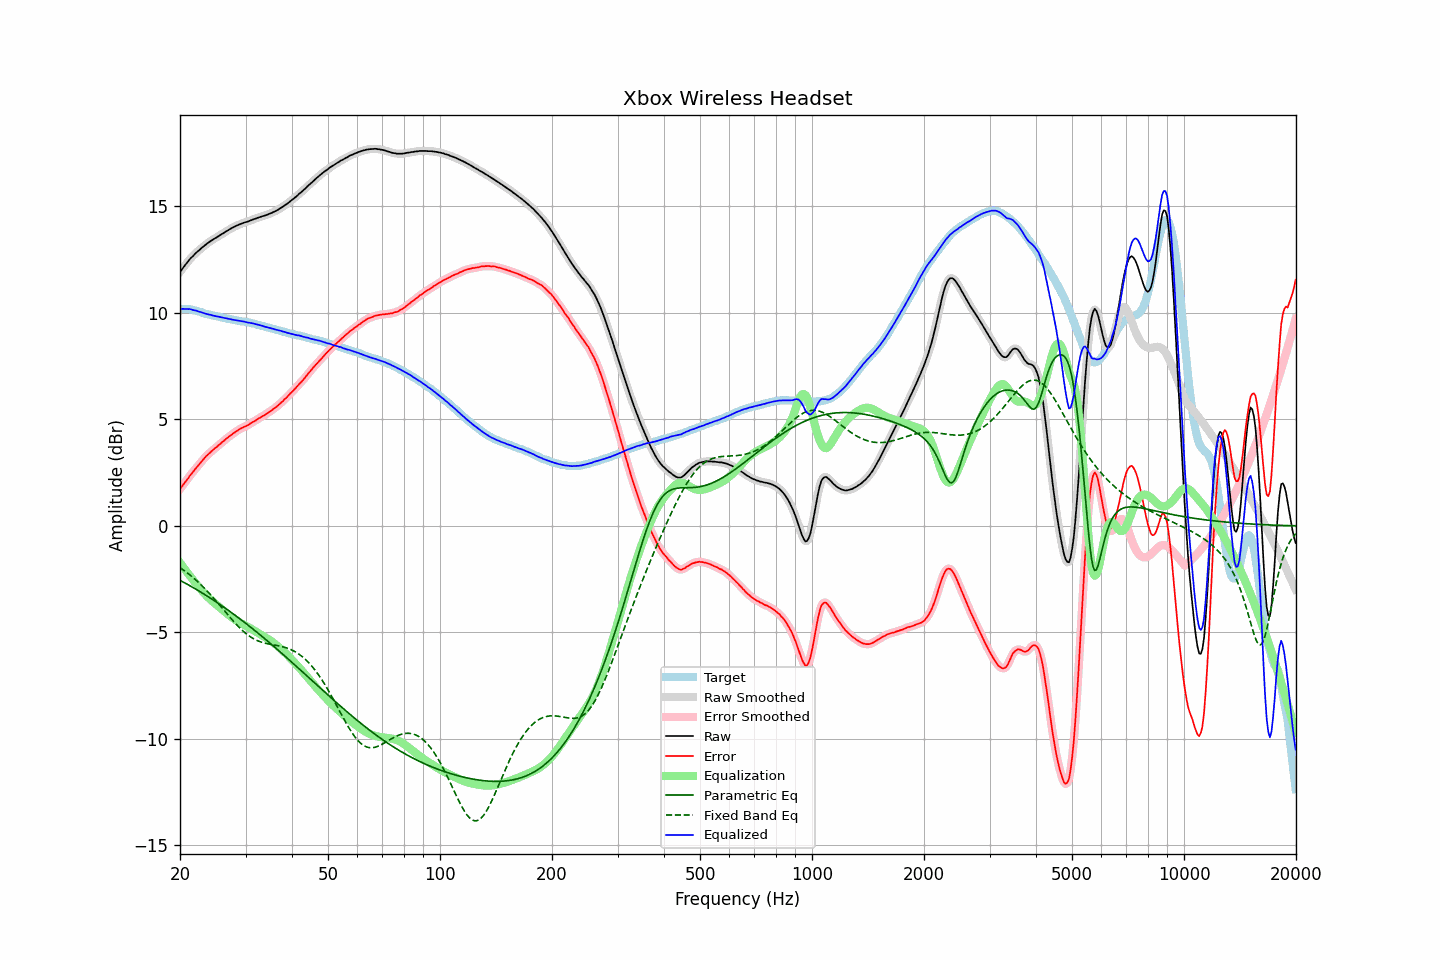

The data file committed next to this chart (first rows):
frequency, raw, error, smoothed, error_smoothed, equalization, parametric_eq, fixed_band_eq, equalized_raw, equalized_smoothed, target
20.00, 11.92, 1.73, 11.92, 1.73, -1.73, -2.56, -1.95, 10.19, 10.19, 10.19
20.20, 12.02, 1.83, 12.02, 1.83, -1.83, -2.60, -2.01, 10.19, 10.19, 10.19
20.40, 12.12, 1.93, 12.12, 1.93, -1.93, -2.64, -2.06, 10.19, 10.19, 10.19
20.61, 12.22, 2.03, 12.22, 2.03, -2.04, -2.68, -2.12, 10.18, 10.18, 10.19
20.81, 12.32, 2.13, 12.32, 2.13, -2.14, -2.72, -2.17, 10.19, 10.18, 10.19
21.02, 12.41, 2.22, 12.41, 2.23, -2.23, -2.76, -2.23, 10.18, 10.18, 10.19
21.23, 12.51, 2.34, 12.50, 2.33, -2.33, -2.80, -2.29, 10.18, 10.17, 10.17
21.44, 12.59, 2.43, 12.59, 2.43, -2.43, -2.84, -2.35, 10.16, 10.16, 10.16
21.66, 12.66, 2.52, 12.67, 2.53, -2.52, -2.89, -2.42, 10.13, 10.14, 10.14
21.87, 12.74, 2.62, 12.74, 2.62, -2.62, -2.93, -2.48, 10.12, 10.12, 10.12
22.09, 12.82, 2.71, 12.81, 2.71, -2.71, -2.98, -2.55, 10.11, 10.10, 10.11
22.31, 12.88, 2.80, 12.88, 2.80, -2.81, -3.02, -2.62, 10.07, 10.08, 10.08
22.54, 12.95, 2.89, 12.95, 2.89, -2.90, -3.07, -2.69, 10.05, 10.05, 10.06
22.76, 13.02, 2.98, 13.02, 2.98, -2.99, -3.11, -2.76, 10.03, 10.03, 10.04
22.99, 13.08, 3.07, 13.08, 3.07, -3.07, -3.16, -2.83, 10.00, 10.01, 10.01
23.22, 13.14, 3.16, 13.14, 3.16, -3.16, -3.20, -2.91, 9.98, 9.98, 9.98
23.45, 13.20, 3.25, 13.20, 3.25, -3.24, -3.25, -2.99, 9.96, 9.96, 9.95
23.69, 13.26, 3.32, 13.26, 3.32, -3.32, -3.30, -3.07, 9.94, 9.94, 9.94
23.92, 13.31, 3.39, 13.31, 3.39, -3.39, -3.35, -3.15, 9.92, 9.92, 9.92
24.16, 13.37, 3.46, 13.36, 3.46, -3.46, -3.40, -3.23, 9.91, 9.90, 9.91
24.40, 13.41, 3.52, 13.41, 3.53, -3.53, -3.44, -3.31, 9.88, 9.88, 9.89
24.65, 13.46, 3.59, 13.46, 3.59, -3.59, -3.49, -3.40, 9.86, 9.87, 9.87
24.89, 13.51, 3.66, 13.51, 3.66, -3.66, -3.54, -3.48, 9.85, 9.85, 9.85
25.14, 13.55, 3.71, 13.55, 3.72, -3.72, -3.59, -3.57, 9.83, 9.83, 9.84
25.39, 13.60, 3.78, 13.60, 3.78, -3.79, -3.64, -3.66, 9.82, 9.82, 9.82
25.65, 13.65, 3.84, 13.65, 3.85, -3.85, -3.70, -3.75, 9.80, 9.80, 9.81
25.91, 13.70, 3.92, 13.70, 3.91, -3.91, -3.75, -3.84, 9.79, 9.78, 9.78
26.16, 13.74, 3.97, 13.74, 3.98, -3.98, -3.80, -3.93, 9.76, 9.77, 9.77
26.43, 13.79, 4.03, 13.79, 4.04, -4.04, -3.85, -4.02, 9.75, 9.75, 9.76
26.69, 13.84, 4.11, 13.84, 4.10, -4.10, -3.91, -4.11, 9.74, 9.73, 9.73
26.96, 13.88, 4.16, 13.88, 4.16, -4.16, -3.96, -4.19, 9.72, 9.72, 9.72
27.23, 13.93, 4.22, 13.93, 4.22, -4.22, -4.01, -4.28, 9.71, 9.71, 9.71
27.50, 13.97, 4.27, 13.97, 4.27, -4.28, -4.07, -4.37, 9.69, 9.69, 9.70
27.77, 14.01, 4.33, 14.01, 4.33, -4.33, -4.12, -4.45, 9.68, 9.68, 9.68
28.05, 14.05, 4.38, 14.05, 4.39, -4.39, -4.18, -4.54, 9.66, 9.66, 9.67
28.33, 14.09, 4.44, 14.09, 4.44, -4.44, -4.23, -4.62, 9.65, 9.65, 9.65
28.62, 14.12, 4.48, 14.12, 4.49, -4.48, -4.29, -4.70, 9.64, 9.64, 9.64
28.90, 14.15, 4.53, 14.15, 4.53, -4.53, -4.35, -4.78, 9.62, 9.62, 9.62
29.19, 14.18, 4.58, 14.18, 4.58, -4.57, -4.41, -4.85, 9.61, 9.61, 9.60
29.48, 14.21, 4.61, 14.21, 4.62, -4.61, -4.46, -4.92, 9.60, 9.60, 9.60
29.78, 14.24, 4.65, 14.24, 4.65, -4.65, -4.52, -4.99, 9.59, 9.58, 9.59
30.08, 14.26, 4.68, 14.26, 4.68, -4.69, -4.58, -5.05, 9.57, 9.57, 9.58
30.38, 14.28, 4.72, 14.28, 4.72, -4.73, -4.64, -5.11, 9.55, 9.55, 9.56
30.68, 14.31, 4.76, 14.31, 4.77, -4.77, -4.70, -5.16, 9.54, 9.54, 9.55
30.99, 14.34, 4.82, 14.34, 4.82, -4.81, -4.76, -5.22, 9.52, 9.53, 9.52
31.30, 14.37, 4.86, 14.37, 4.86, -4.86, -4.82, -5.26, 9.51, 9.51, 9.51
31.61, 14.40, 4.90, 14.40, 4.90, -4.90, -4.88, -5.31, 9.50, 9.49, 9.50
31.93, 14.42, 4.94, 14.42, 4.95, -4.95, -4.94, -5.34, 9.47, 9.47, 9.48
32.24, 14.45, 5.00, 14.45, 5.00, -5.00, -5.00, -5.38, 9.45, 9.45, 9.45
32.57, 14.48, 5.05, 14.48, 5.05, -5.04, -5.06, -5.41, 9.44, 9.43, 9.43
32.89, 14.50, 5.08, 14.50, 5.09, -5.09, -5.12, -5.44, 9.41, 9.42, 9.42
33.22, 14.53, 5.14, 14.53, 5.13, -5.13, -5.19, -5.47, 9.40, 9.39, 9.39
33.55, 14.55, 5.17, 14.55, 5.18, -5.18, -5.25, -5.49, 9.37, 9.37, 9.38
33.89, 14.57, 5.22, 14.57, 5.22, -5.23, -5.31, -5.51, 9.34, 9.35, 9.35
34.23, 14.60, 5.27, 14.60, 5.27, -5.27, -5.38, -5.53, 9.33, 9.33, 9.33
34.57, 14.63, 5.32, 14.63, 5.32, -5.32, -5.44, -5.54, 9.31, 9.31, 9.31
34.92, 14.66, 5.37, 14.66, 5.37, -5.37, -5.50, -5.56, 9.29, 9.29, 9.29
35.27, 14.69, 5.42, 14.69, 5.42, -5.42, -5.57, -5.57, 9.27, 9.27, 9.27
35.62, 14.73, 5.48, 14.73, 5.48, -5.48, -5.63, -5.58, 9.25, 9.25, 9.25
35.97, 14.76, 5.53, 14.76, 5.53, -5.54, -5.70, -5.60, 9.22, 9.23, 9.23
... 635 more rows
